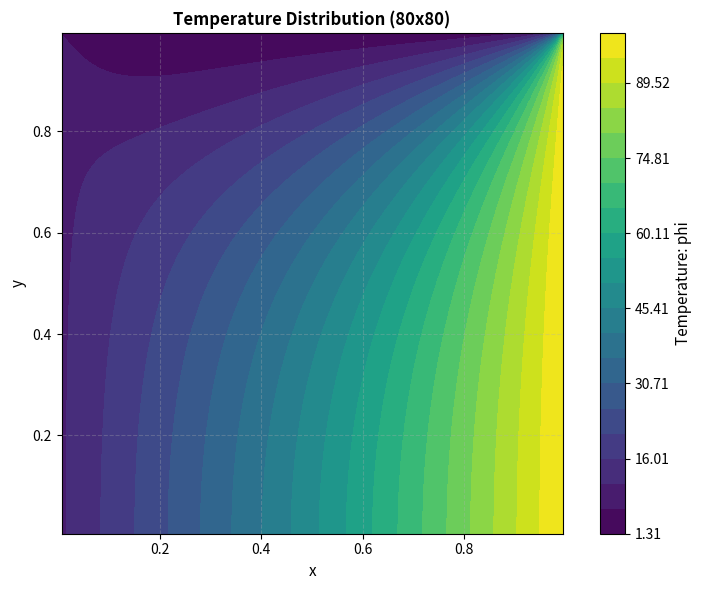
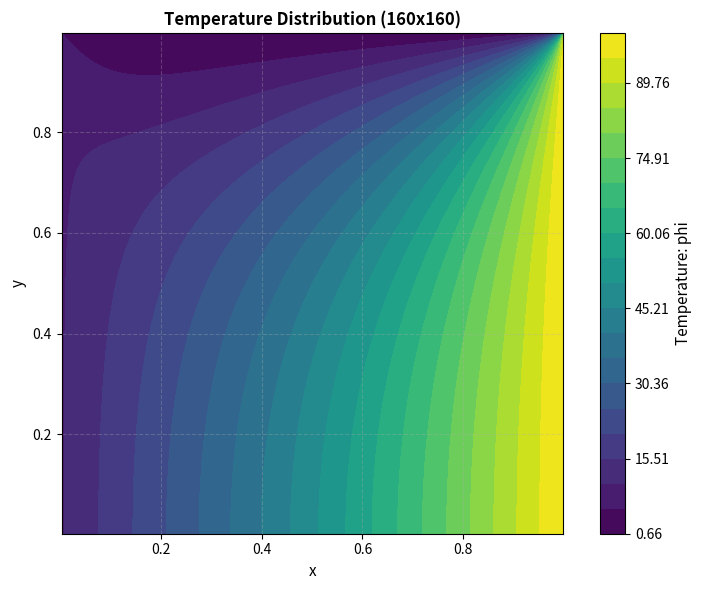
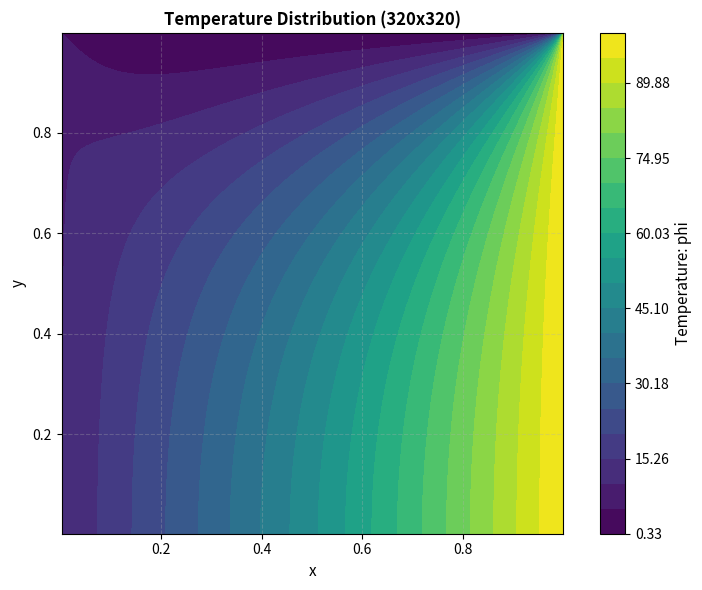
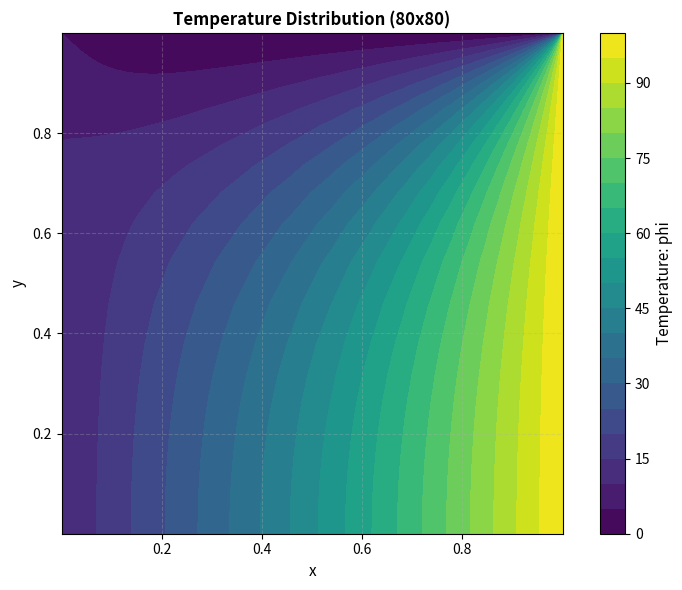
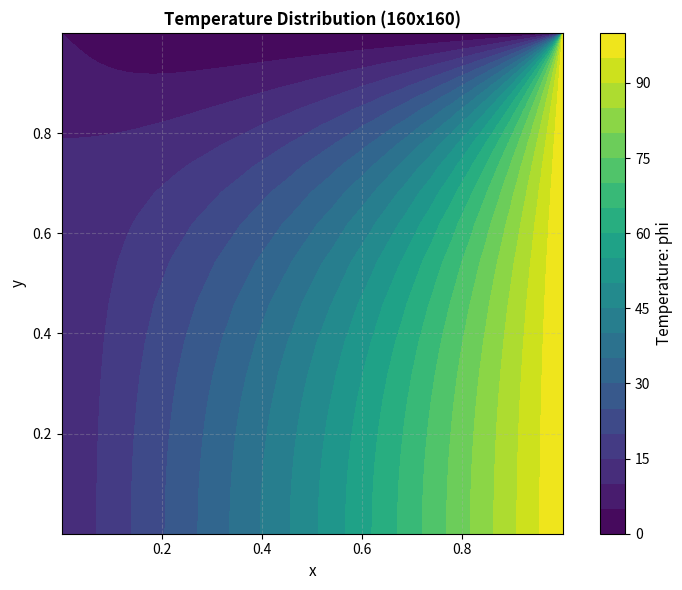
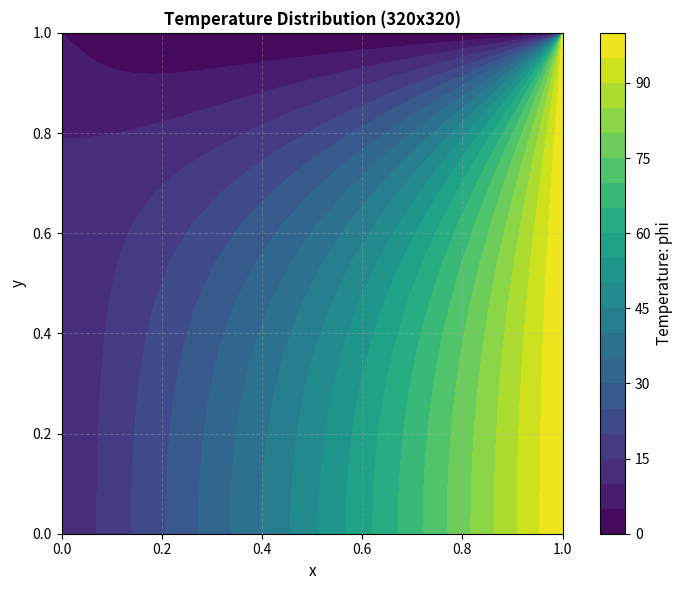

These figures' Python source, in order:
import numpy as np
import scipy.sparse as sp
import scipy.sparse.linalg as spla
from scipy import interpolate
from scipy.interpolate import RegularGridInterpolator
import matplotlib.pyplot as plt
import os
import time


gamma = 20.0 # Thermal Conductivity Coefficient
h_f = 10.0 # Heat transfer coefficient
phi_left = 10.0 # Left Side Temperature (x=0)
phi_right = 100.0 # Right Side Temperature (x=L)
phi_ext = 300.0 # External Temperature (at top of CV)
meshes = [(80,80), (160,160), (320,320)] # 3 Mesh Sizes, Coarse, Medium, Fine. Used as N values
Lx, Ly = 1.0, 1.0 # Set the size of the box to be square, 1 unit length





def build_grid (Nx, Ny, Rx, Ry): # L = Lengths, N = Number of Nodes

    def spacing_1d(L, N, r):
        if abs(r-1.0) < 1e-12: # If inflation value are 1, no skewing of grid.
            dx = np.full(N, L/N) # Grid is set up as N nodes, initial values set to be L/N (1/80 for ex)
            return dx
        N_half = N // 2 # Rounded division
        # Use Denominator of Equation 6. If r very close to 1, assume it is and do same as above
        denom = 1.0 - r ** N_half
        if abs(denom) < 1e-16:
            # r very close to 1; fallback to uniform
            return np.full(N, L / N)
        dx0 = ((1.0 - r) / denom) * (L / 2.0) # Equation 6
        dx_half = dx0 * r ** np.arange(N_half) # First Case in Eqn 7
        dx = np.concatenate([dx_half, dx_half[::-1]]) # Full Eqn 7

        if N % 2 == 1:
            # Insert middle cell
            dx_center = dx_half[-1] * r
            dx = np.concatenate([dx_half, [dx_center], dx_half[::-1]])

        dx *= (L / dx.sum()) # rescaling to ensure sum(dx) = L. Removes error from rounding.
        return dx

    dx = spacing_1d(Lx, Nx, Rx)
    dy = spacing_1d(Ly, Ny, Ry)

    # compute cell centers
    x_nodes = np.zeros(Nx) # Create a blank array for X node centers
    y_nodes = np.zeros(Ny) # Create a blank array for Y node centers
    x_nodes[0] = dx[0] / 2.0
    y_nodes[0] = dy[0] / 2.0

    for i in range (1, Nx):
        x_nodes[i] = x_nodes[i-1] + 0.5 * (dx[i-1] + dx[i])
    for j in range (1, Ny):
        y_nodes[j] = y_nodes[j-1] + 0.5 * (dy[j-1] + dy[j])
    return x_nodes, y_nodes, dx, dy

def idx(i, j, Nx):
    # map 2D (i,j) to 1D index (row-major)
    return j * Nx + i


def assemble_system(Nx, Ny, Rx, Ry):
    # Function creates the A and B matrices to be solved.
    x_c, y_c, dx, dy = build_grid(Nx, Ny, Rx, Ry)
    N = Nx * Ny
    rows, cols, data = [], [], []
    b = np.zeros(N)

    for j in range (Ny):
        for i in range (Nx):
            p = idx(i, j, Nx)
            dxP = dx[i]
            dyP = dy[j]
            aP = 0.0
            # West calculations
            if i == 0:
                # Dirichlet Condition at x=0. Apply backward difference.
                coeff = gamma * dyP / (dxP / 2.0)
                aP += coeff
                b[p] += coeff * phi_left
            else:
                # Interior Face. Apply centered difference
                dxW = 0.5 * (dx[i-1] + dxP)
                Aw = dyP
                aW = gamma * Aw / dxW
                rows.append(p)
                cols.append(idx(i-1, j, Nx))
                data.append(-aW)
                aP += aW
            # East
            if i == Nx - 1:
                # Dirichlet Condition at x=L. Apply backward difference
                coeff = gamma * dyP / (dxP / 2.0)
                aP += coeff
                b[p] += coeff * phi_right
            else:
                dxE = 0.5 * (dx[i+1] + dxP)
                Ae = dyP
                aE = gamma * Ae / dxE
                rows.append(p)
                cols.append(idx(i+1, j, Nx))
                data.append(-aE)
                aP += aE
            # South
            if j == 0:
                # zero gradient as insulating BC. No contribution to matrix or RHS
                pass
            else:
                dyS = 0.5 * (dy[j-1]+dyP)
                As = dxP
                aS = gamma * As / dyS
                rows.append(p)
                cols.append(idx(i, j-1, Nx))
                data.append(-aS)
                aP += aS
            # North
            if j == Ny - 1:
                # Convective Top Boundary Condition - Provided BC
                Af = dxP
                diff_coef = gamma * Af / (dyP / 2.0) # Coeff from diffusion across face
                aP += diff_coef
                conv_coef = h_f * Af
                aP += conv_coef
                b[p] += conv_coef * phi_ext
            else:
                dyN = 0.5 * (dy[j+1] + dyP)
                An = dxP
                aN = gamma * An / dyN
                rows.append(p)
                cols.append(idx(i, j+1, Nx))
                data.append(-aN)
                aP += aN

            rows.append(p)
            cols.append(p)
            data.append(aP)
    A = sp.csr_matrix((data, (rows, cols)), shape=(N,N))
    return A, b, x_c, y_c

def solve_system(A, b):
    phi_vec = spla.spsolve(A, b)
    return phi_vec

def phi_to_grid(phi_vec, Nx, Ny):
    return phi_vec.reshape((Nx, Ny))

def plot_phi(xc, yc, phi, title, fname):
    X, Y = np.meshgrid(xc, yc)
    fig, ax = plt.subplots(figsize=(8,6))
    levels = np.linspace(phi.min(), phi.max(), 21) # 20 evenly-spaced colour bands over range
    cs = plt.contourf(X, Y, phi, levels=levels)
    cbar = plt.colorbar(cs, ax=ax)
    cbar.set_label('Temperature: phi', fontsize = 11)
    ax.set_title(title, fontsize=12, fontweight='bold')
    ax.set_xlabel('x', fontsize=11)
    ax.set_ylabel('y', fontsize=11)
    ax.set_aspect('equal')
    ax.grid(True, alpha=0.3, linestyle='--')
    plt.tight_layout()
    plt.savefig(fname, dpi=300, bbox_inches='tight')
    plt.close()

def compute_error_norm(phi_coarse, x_c, y_c, phi_ref, x_ref, y_ref):
    interp_func = RegularGridInterpolator( # interp2d was not working - apparently is no longer supported
        (y_ref, x_ref),
        phi_ref,
        method = 'cubic', # Cubic Interpolation
        bounds_error = False,
        fill_value=None
    )

    Yc, Xc = np.meshgrid(y_c, x_c, indexing='ij')
    points = np.column_stack([Yc.ravel(), Xc.ravel()])
    phi_ref_on_coarse = interp_func(points).reshape(phi_coarse.shape)
    diff = (phi_ref_on_coarse - phi_coarse)
    error =  np.sqrt(np.mean(diff**2))
    return error


def run_case(Nx, Ny, Rx, Ry, save_dir='my_results'):
    print(f"\nRunning {Nx}×{Ny} grid (r_x={Rx:.2f}, r_y={Ry:.2f})...")
    os.makedirs(save_dir, exist_ok=True)
    t_start = time.time()
    A, b, xc, yc = assemble_system(Nx, Ny, Rx, Ry)
    t_assembly = time.time() - t_start

    t_start = time.time()
    phi_vec = solve_system(A, b)
    t_solve = time.time() - t_start

    phi = phi_to_grid(phi_vec, Nx, Ny)
    residual = np.linalg.norm(A @ phi_vec - b) # @ does matrix multiplication

    print(f"  Assembly time: {t_assembly:.3f} s")
    print(f"  Solve time: {t_solve:.3f} s")
    print(f"  Residual: {residual:.3e}")
    print(f"  Solution range: [{phi.min():.2f}, {phi.max():.2f}]")

    inflation_str = f"_r{Rx:.2f}" if Rx > 1.0 else ""
    title = f'Temperature Distribution ({Nx}x{Ny})'
    fname = os.path.join(save_dir, f'phi_{Nx}x{Ny}{inflation_str}.png')

    plot_phi(xc, yc, phi, title=title, fname=fname)

    return xc, yc, phi


def convergence_study(Rx, Ry, save_dir='my_results'):
    results = {}
    for Nx, Ny in meshes:
        xc, yc, phi = run_case(Nx, Ny, Rx, Ry, save_dir)
        results[(Nx,Ny)] = (xc,yc,phi)
        print(f'Ran {Nx} x {Ny}')

    finest = meshes[-1]
    xref, yref, phiref = results[finest]
    norms = {}

    for i_mesh in range(len(meshes)-1):
        Nc = meshes[i_mesh]
        Nf = meshes[i_mesh+1]
        xc, yc, phic = results[Nc]
        xf, yf, phif = results[Nf]

        ec = compute_error_norm(phic, xc, yc, phiref, xref, yref)
        ef = compute_error_norm(phif, xf, yf, phiref, xref, yref)

        hx_c = Lx / Nc[0]
        hx_f = Lx / Nf[0]
        order = np.log(ec/ef) / np.log(hx_c/hx_f)
        norms[(Nc, Nf)] = (ec, ef, order)
        print(f"\nCoarse: {Nc[0]}×{Nc[1]}, h = {hx_c:.6f}")
        print(f"Fine:   {Nf[0]}×{Nf[1]}, h = {hx_f:.6f}")
        print(f"Error (coarse): {ec:.6e}")
        print(f"Error (fine):   {ef:.6e}")
        print(f"Order of convergence: {order:.4f}")

    os.makedirs(save_dir, exist_ok=True)
    summary_file = os.path.join(save_dir, 'convergence_summary.txt')

    with open(summary_file, 'w') as f:
        f.write("=" * 70 + "\n")
        f.write("CONVERGENCE STUDY RESULTS\n")
        f.write("=" * 70 + "\n\n")
        f.write(f"Domain: {Lx} x {Ly}\n")
        f.write(f"Inflation factors: r_x = {Rx:.4f}, r_y = {Ry:.4f}\n")
        f.write(f"Physical parameters:\n")
        f.write(f"  Gamma = {gamma}\n")
        f.write(f"  h_f = {h_f}\n")
        f.write(f"  phi_left = {phi_left}, phi_right = {phi_right}\n")
        f.write(f"  phi_ext = {phi_ext}\n\n")

        for (Nc, Nf), (ec, ef, order) in norms.items():
            f.write("-" * 70 + "\n")
            f.write(f"Coarse mesh: {Nc[0]} x {Nc[1]}, h = {Lx / Nc[0]:.8f}\n")
            f.write(f"Fine mesh:   {Nf[0]} x {Nf[1]}, h = {Lx / Nf[0]:.8f}\n")
            f.write(f"Error (coarse): {ec:.10e}\n")
            f.write(f"Error (fine):   {ef:.10e}\n")
            f.write(f"Order of convergence: {order:.6f}\n\n")

    print(f"\n{'=' * 70}")
    print(f"Results saved to: {summary_file}")
    print(f"{'=' * 70}")

    return norms

if __name__ == '__main__':
    print("\n" + "#" * 70)
    print("# PART 1: UNIFORM GRID CONVERGENCE STUDY")
    print("#" * 70)
    convergence_study(Rx=1.0, Ry=1.0, save_dir='results_uniform')

    # Inflated grid convergence study
    print("\n" + "#" * 70)
    print("# PART 2: INFLATED GRID CONVERGENCE STUDY (r=1.2)")
    print("#" * 70)
    convergence_study(Rx=1.2, Ry=1.2, save_dir='results_inflated')

    print("\n" + "=" * 70)
    print("ANALYSIS COMPLETE!")
    print("=" * 70)
    print("\nCheck the following directories for results:")
    print("  - results_uniform/")
    print("  - results_inflated/")
    print("=" * 70)
